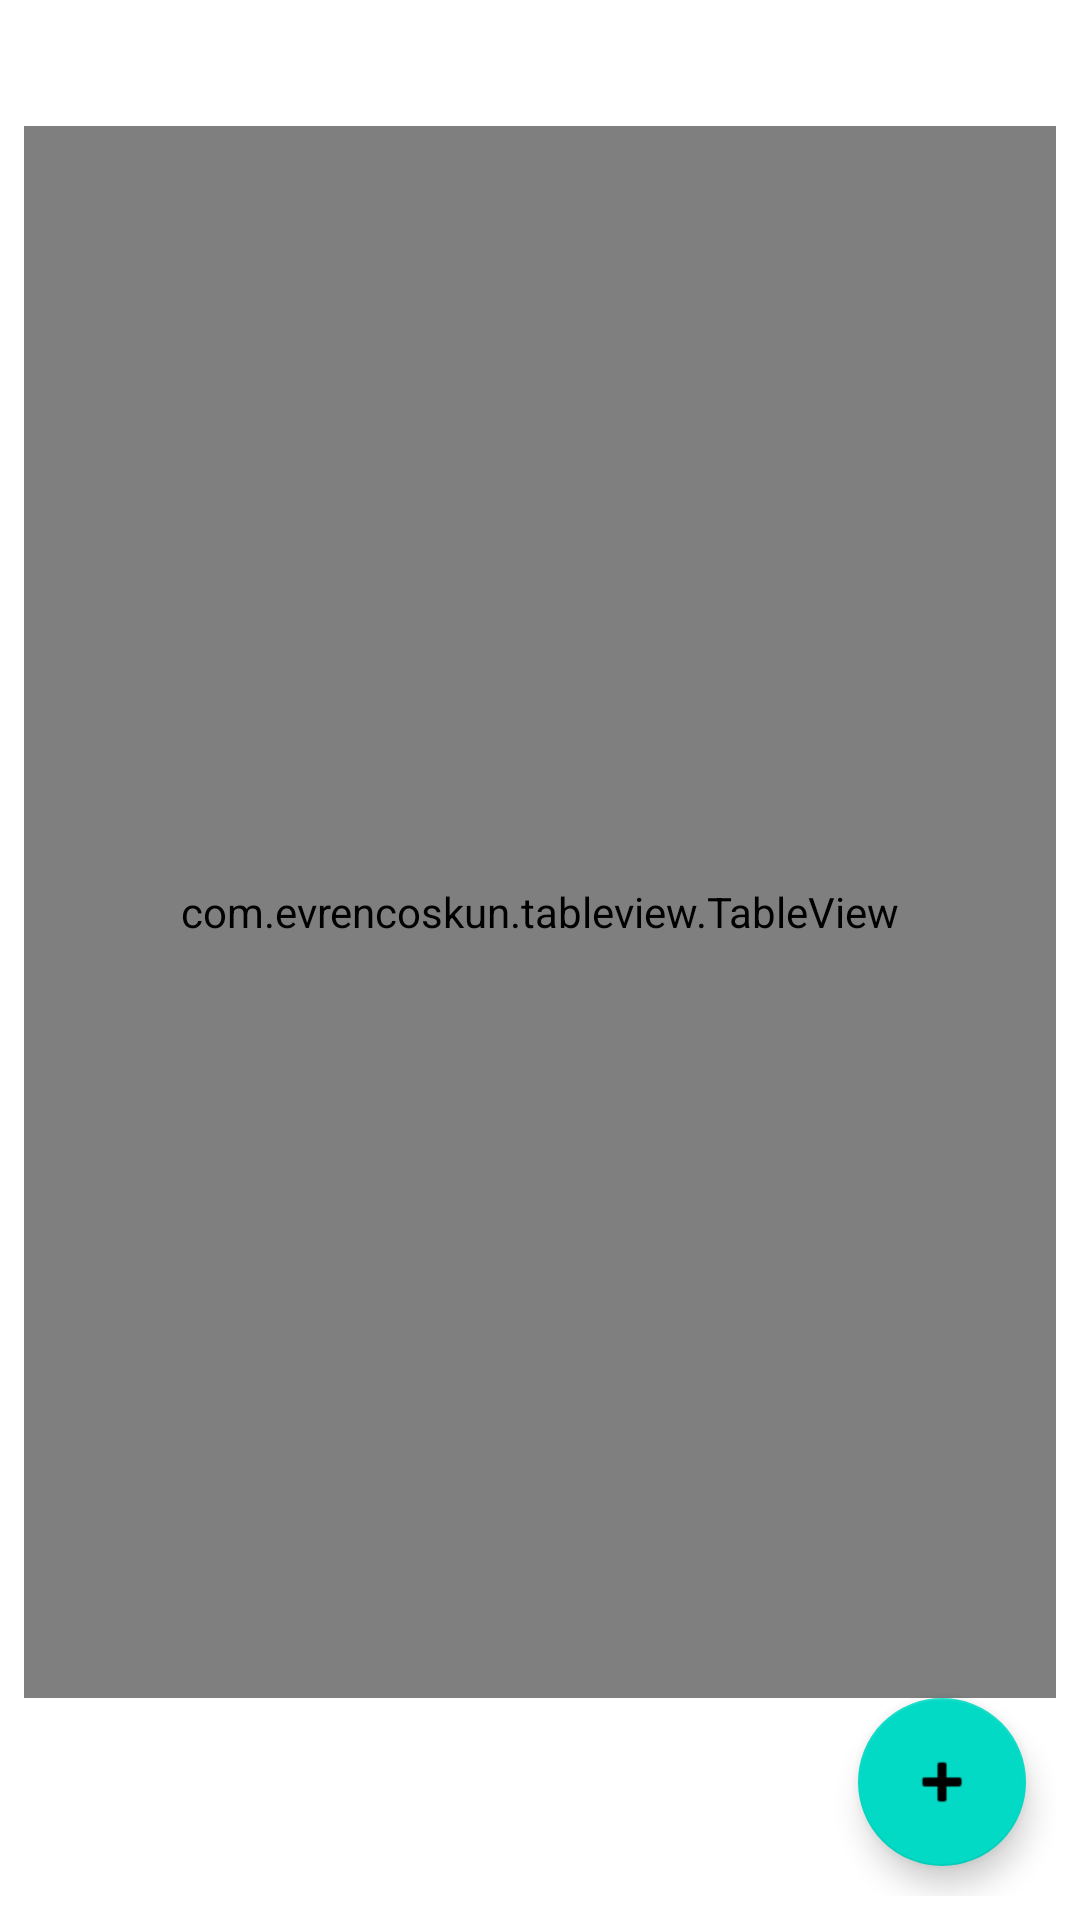

Android layout source for this screen:
<!-- AndroidManifest.xml: application theme Theme.EasyGraphics -->
<!-- res/layout/fragment_test_table.xml -->
<?xml version="1.0" encoding="utf-8"?>
<androidx.constraintlayout.widget.ConstraintLayout xmlns:android="http://schemas.android.com/apk/res/android"
    xmlns:app="http://schemas.android.com/apk/res-auto"
    xmlns:tools="http://schemas.android.com/tools"
    tools:context=".tabletest.TableTestFragment"
    style="@style/RootElementStyle"
    android:orientation="vertical">

    
    <TextView
        android:id="@+id/graph_name"
        style="@style/TextViewGraphicNameStyle"
        app:layout_constraintTop_toTopOf="parent"
        app:layout_constraintBottom_toTopOf="@id/table_data_block"
        app:layout_constraintLeft_toLeftOf="parent"/>

    
    <com.evrencoskun.tableview.TableView
        android:id="@+id/table_data_block"
        android:layout_width="match_parent"
        android:layout_height="@dimen/zero_size"
        app:layout_constraintTop_toBottomOf="@id/graph_name"
        app:layout_constraintLeft_toLeftOf="parent"
        app:layout_constraintRight_toRightOf="parent"
        app:layout_constraintBottom_toTopOf="@id/add_line_button"
        app:allow_click_inside_cell="true"
        app:allow_click_inside_column_header="true"
        app:allow_click_inside_row_header="true"/>

    <com.google.android.material.floatingactionbutton.FloatingActionButton
        android:id="@+id/add_line_button"
        android:layout_width="wrap_content"
        android:layout_height="wrap_content"
        android:clickable="true"
        android:focusable="true"
        android:src="@android:drawable/ic_input_add"
        tools:ignore="ContentDescription"
        app:layout_constraintEnd_toEndOf="parent"
        app:layout_constraintBottom_toBottomOf="parent"
        android:layout_margin="@dimen/floating_action_margin"/>

    <ProgressBar
        android:id="@+id/progress_bar"
        style="@style/CenterProgressBarStyle"
        app:layout_constraintStart_toStartOf="parent"
        app:layout_constraintTop_toTopOf="parent"
        android:visibility="gone"/>

</androidx.constraintlayout.widget.ConstraintLayout>
<!-- resources referenced by this layout -->
<resources>
  <dimen name="floating_action_margin">10dp</dimen>
  <dimen name="zero_size">0dp</dimen>
  <style name="CenterProgressBarStyle">
          <item name="android:layout_width">wrap_content</item>
          <item name="android:layout_height">wrap_content</item>
          <item name="android:visibility">visible</item>
          <item name="layout_constraintEnd_toEndOf">parent</item>
          <item name="layout_constraintBottom_toBottomOf">parent</item>
      </style>
  <style name="RootElementStyle">
          <item name="android:layout_width">match_parent</item>
          <item name="android:layout_height">match_parent</item>
          <item name="android:padding">@dimen/content_padding</item>
      </style>
  <style name="TextViewGraphicNameStyle">
          <item name="android:layout_width">wrap_content</item>
          <item name="android:layout_height">wrap_content</item>
          <item name="android:textSize">@dimen/default_fragment_text_size</item>
          <item name="android:paddingBottom">@dimen/default_fragment_padding</item>
      </style>
  <style name="Theme.EasyGraphics" parent="Theme.MaterialComponents.Light.DarkActionBar">
          <item name="windowNoTitle">true</item>
          <item name="windowActionBar">false</item>
          
          <item name="colorPrimary">@color/purple_500</item>
          <item name="colorPrimaryVariant">@color/purple_700</item>
          <item name="colorOnPrimary">@color/white</item>
          
          <item name="colorSecondary">@color/teal_200</item>
          <item name="colorSecondaryVariant">@color/teal_700</item>
          <item name="colorOnSecondary">@color/black</item>
          
          <item name="android:statusBarColor" tools:targetApi="l">?attr/colorPrimaryVariant</item>
          
      </style>
  <dimen name="content_padding">8dp</dimen>
  <dimen name="default_fragment_text_size">20sp</dimen>
  <dimen name="default_fragment_padding">7dp</dimen>
  <color name="purple_500">#FF6200EE</color>
  <color name="purple_700">#FF3700B3</color>
  <color name="white">#FFFFFFFF</color>
  <color name="teal_200">#FF03DAC5</color>
  <color name="teal_700">#FF018786</color>
  <color name="black">#FF000000</color>
</resources>
